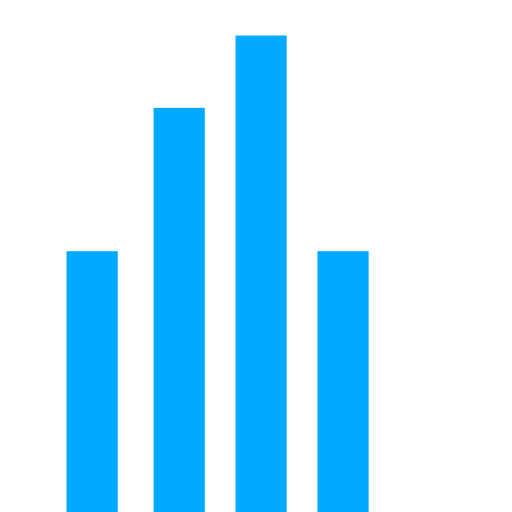
t = 0.00 s
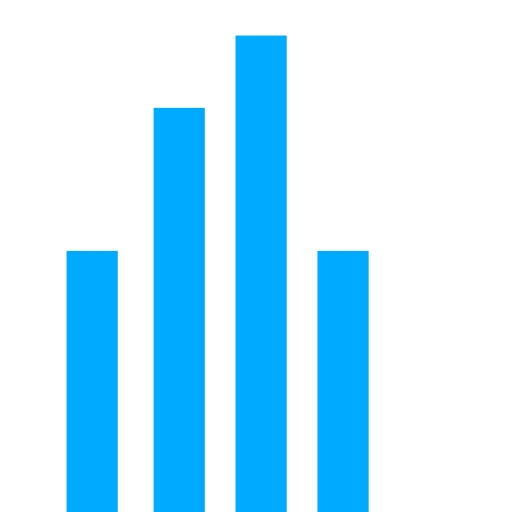
t = 0.25 s
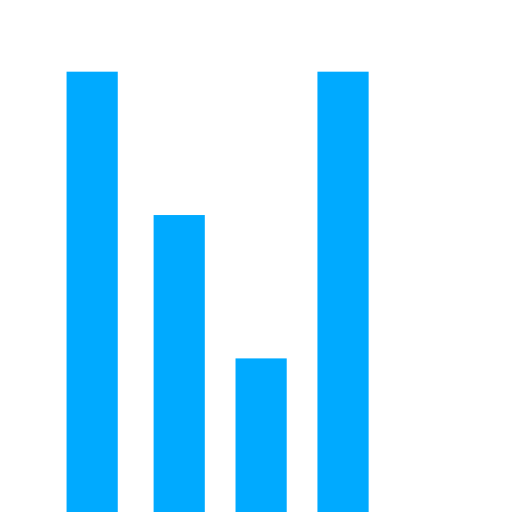
t = 0.50 s
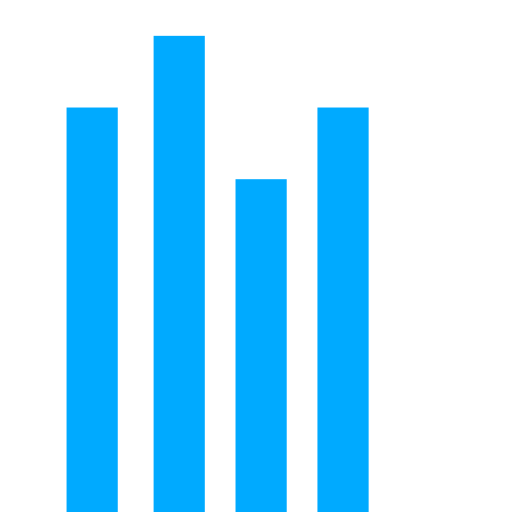
t = 0.75 s
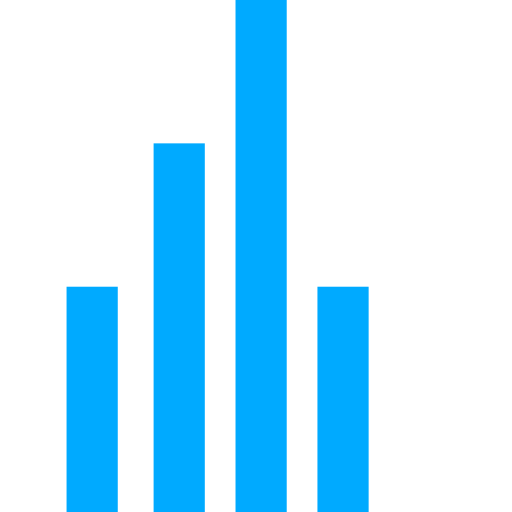
t = 1.00 s
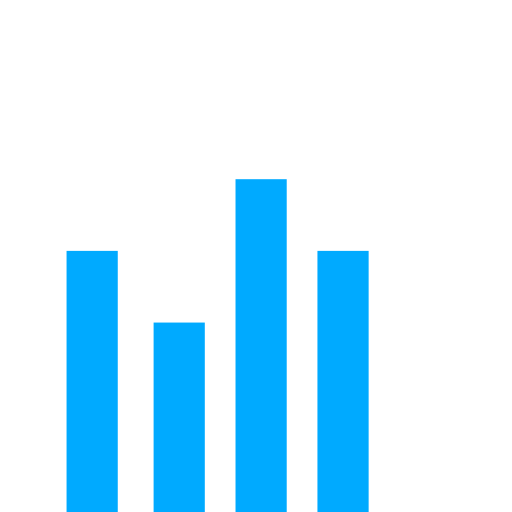
t = 1.25 s

The animated SVG that drew these frames (rendered in a browser with its animation timeline set to each time). Animation: 5 SMIL elements (animate=5); one cycle of 1.50 s, repeats indefinitely.

<svg version="1.1" id="Layer_1" xmlns="http://www.w3.org/2000/svg" xmlns:xlink="http://www.w3.org/1999/xlink" x="0px" y="0px" viewBox="0 0 100 100" enable-background="new 0 0 100 100" xml:space="preserve">
<rect fill="#fff" width="10" height="36.9394" transform="translate(0) rotate(180 3 50)">
  <animate attributeName="height" attributeType="XML" dur="1s" values="30; 100; 30" repeatCount="indefinite"></animate>
</rect>
<rect x="17" fill="rgb(0,170,255)" width="10" height="50.9394" transform="translate(0) rotate(180 20 50)">
  <animate attributeName="height" attributeType="XML" dur="1s" values="30; 100; 30" repeatCount="indefinite" begin="0.1s"></animate>
</rect>
<rect x="40" fill="rgb(0,170,255)" width="10" height="78.9394" transform="translate(0) rotate(180 40 50)">
  <animate attributeName="height" attributeType="XML" dur="1s" values="30; 100; 30" repeatCount="indefinite" begin="0.3s"></animate>
</rect>
<rect x="60" fill="rgb(0,170,255)" width="10" height="93.0606" transform="translate(0) rotate(180 58 50)">
  <animate attributeName="height" attributeType="XML" dur="1s" values="30; 100; 30" repeatCount="indefinite" begin="0.5s"></animate>
</rect>
<rect x="80" fill="rgb(0,170,255)" width="10" height="50.9394" transform="translate(0) rotate(180 76 50)">
  <animate attributeName="height" attributeType="XML" dur="1s" values="30; 100; 30" repeatCount="indefinite" begin="0.1s"></animate>
</rect>
</svg>